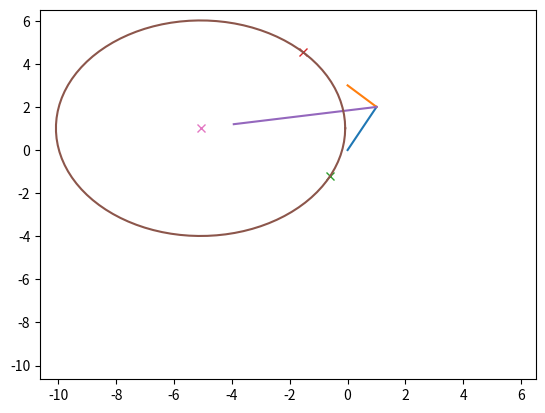

Here is the Python script that generated this plot:
import math
import matplotlib.pyplot as plt
import numpy as np

p1 = [0, 0, None]

p2 = [1, 2, math.atan2(2, 1)]

p3 = [0, 3, math.atan2(1, -1)]

plt.plot(np.array([p1[0], p2[0]]), np.array([p1[1], p2[1]]))

plt.plot(np.array([p2[0], p3[0]]), np.array([p2[1], p3[1]]))

b = (p2[2] + math.radians(180) + p3[2]) / 2

r = 5

dteta = p3[2] - p2[2]

desloc = r / (math.cos(dteta / 2))

dsegs = r * np.tan(dteta / 2)

tg1 = [p2[0] - dsegs * np.cos(p2[2]), p2[1] - dsegs * np.sin(p2[2])]

tg2 = [p2[0] + dsegs * np.cos(p3[2]), p2[1] + dsegs * np.sin(p3[2])]

plt.plot(*tg1, "x")
plt.plot(*tg2, "x")

print(desloc)

i_b = b - math.radians(180)

p4 = [p2[0] + 5 * np.cos(b), p2[1] + 5 * np.sin(b)]

plt.plot(np.array([p2[0], p4[0]]), np.array([p2[1], p4[1]]))

c = [p2[0] + desloc * np.cos(b), p2[1] + desloc * np.sin(b)]

print(c)

t = np.linspace(0, 2 * math.pi, 100)

x_c = lambda x: c[0] + r * np.cos(t)

y_c = lambda y: c[1] + r * np.sin(t)

xt = x_c(t)

yt = y_c(t)

plt.plot(xt, yt)

plt.plot(c[0], c[1], "x")

xl, xr = plt.xlim()

yl, yr = plt.ylim()

plt.xlim((min((xl, yl))), max((xr, yr)))

plt.ylim(plt.xlim())

plt.show()
